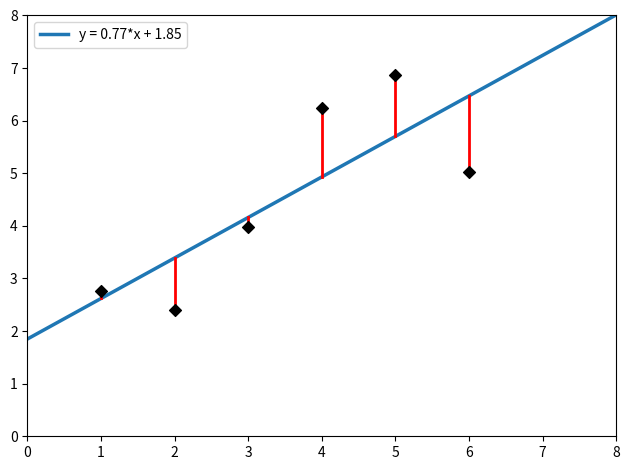

This chart was generated by the following Python code:
import numpy as np
import matplotlib.pyplot as plt
from scipy import stats

np.random.seed(0)

X = np.array([1, 2, 3, 4, 5 , 6])
Y = X + np.random.randn(len(X))

m, c, r_value, p_value, std_err = stats.linregress(X,Y)

x = np.arange(0,8,0.01)
y = x*m + c

plt.plot(x,y, linewidth = 2.5, label = 'y = %.2f*x + %.2f' %(m,c))
plt.scatter(X,Y, c = 'k' , marker = 'D', zorder = 5)
for i in range(len(X)):
    y_slope = X[i]*m + c
    plt.plot([X[i],X[i]], [y_slope, Y[i]], linewidth = 2, c = 'r')

plt.xlim(xmin = 0, xmax = 8)
plt.ylim(ymin = 0, ymax = 8)
plt.legend()
plt.tight_layout()
plt.show()
